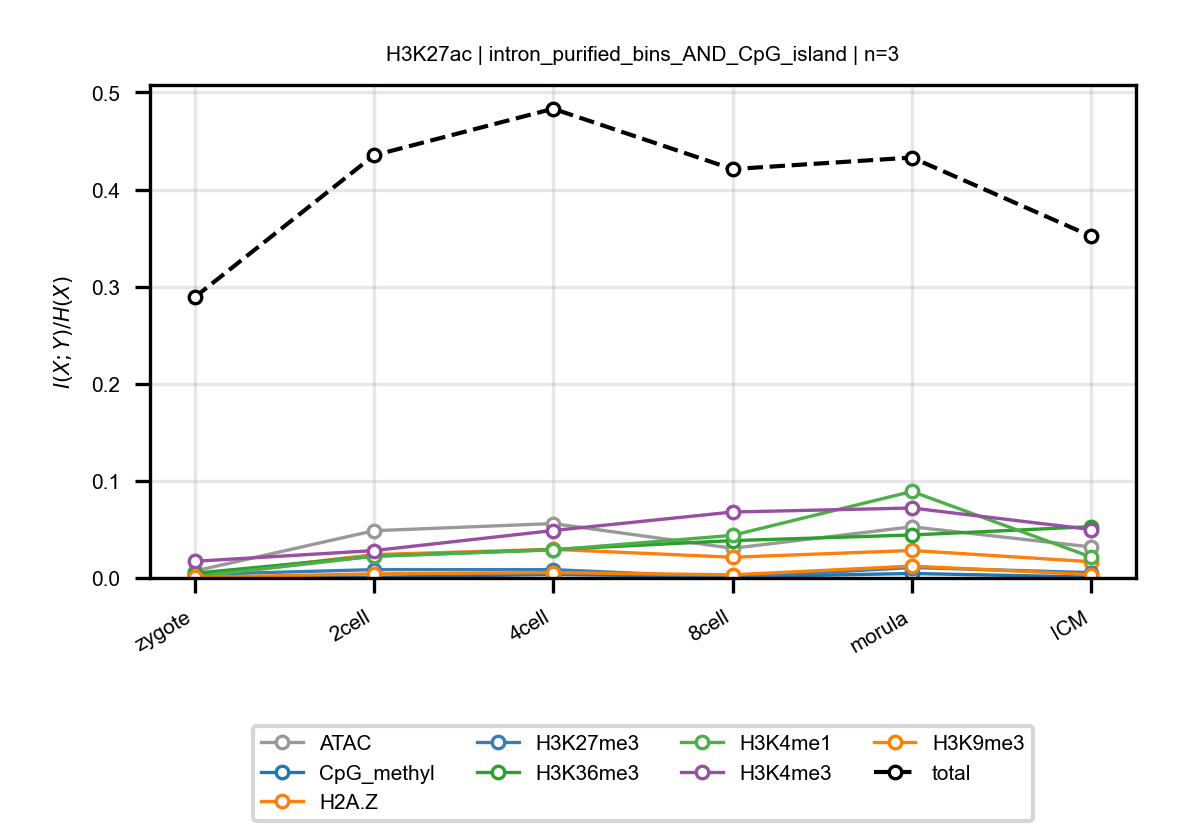

The file beside this chart, header and first rows:
anchor, target, n_bins, stage, block, normalized_mi
H3K27ac, ATAC, 3, zygote, intron_purified_bins_AND_CpG_island, 0.00711
H3K27ac, ATAC, 3, 2cell, intron_purified_bins_AND_CpG_island, 0.04865
H3K27ac, ATAC, 3, 4cell, intron_purified_bins_AND_CpG_island, 0.05603
H3K27ac, ATAC, 3, 8cell, intron_purified_bins_AND_CpG_island, 0.03057
H3K27ac, ATAC, 3, morula, intron_purified_bins_AND_CpG_island, 0.05272
H3K27ac, ATAC, 3, ICM, intron_purified_bins_AND_CpG_island, 0.03191
H3K27ac, CpG_methyl, 3, zygote, intron_purified_bins_AND_CpG_island, 0.001384
H3K27ac, CpG_methyl, 3, 2cell, intron_purified_bins_AND_CpG_island, 0.0006901
H3K27ac, CpG_methyl, 3, 4cell, intron_purified_bins_AND_CpG_island, 0.003665
H3K27ac, CpG_methyl, 3, 8cell, intron_purified_bins_AND_CpG_island, 0.001185
H3K27ac, CpG_methyl, 3, morula, intron_purified_bins_AND_CpG_island, 0.004604
H3K27ac, CpG_methyl, 3, ICM, intron_purified_bins_AND_CpG_island, 0.0009825
H3K27ac, H2A.Z, 3, zygote, intron_purified_bins_AND_CpG_island, 0.002328
H3K27ac, H2A.Z, 3, 2cell, intron_purified_bins_AND_CpG_island, 0.02406
H3K27ac, H2A.Z, 3, 4cell, intron_purified_bins_AND_CpG_island, 0.02951
H3K27ac, H2A.Z, 3, 8cell, intron_purified_bins_AND_CpG_island, 0.02134
H3K27ac, H2A.Z, 3, morula, intron_purified_bins_AND_CpG_island, 0.02834
H3K27ac, H2A.Z, 3, ICM, intron_purified_bins_AND_CpG_island, 0.01671
H3K27ac, H3K27me3, 3, zygote, intron_purified_bins_AND_CpG_island, 0.003564
H3K27ac, H3K27me3, 3, 2cell, intron_purified_bins_AND_CpG_island, 0.0086
H3K27ac, H3K27me3, 3, 4cell, intron_purified_bins_AND_CpG_island, 0.008578
H3K27ac, H3K27me3, 3, 8cell, intron_purified_bins_AND_CpG_island, 0.0005126
H3K27ac, H3K27me3, 3, morula, intron_purified_bins_AND_CpG_island, 0.01077
H3K27ac, H3K27me3, 3, ICM, intron_purified_bins_AND_CpG_island, 0.005472
H3K27ac, H3K36me3, 3, zygote, intron_purified_bins_AND_CpG_island, 0.004803
H3K27ac, H3K36me3, 3, 2cell, intron_purified_bins_AND_CpG_island, 0.02238
H3K27ac, H3K36me3, 3, 4cell, intron_purified_bins_AND_CpG_island, 0.0293
H3K27ac, H3K36me3, 3, 8cell, intron_purified_bins_AND_CpG_island, 0.03846
H3K27ac, H3K36me3, 3, morula, intron_purified_bins_AND_CpG_island, 0.04427
H3K27ac, H3K36me3, 3, ICM, intron_purified_bins_AND_CpG_island, 0.05287
H3K27ac, H3K4me1, 3, zygote, intron_purified_bins_AND_CpG_island, 0.001277
H3K27ac, H3K4me1, 3, 2cell, intron_purified_bins_AND_CpG_island, 0.02237
H3K27ac, H3K4me1, 3, 4cell, intron_purified_bins_AND_CpG_island, 0.02888
H3K27ac, H3K4me1, 3, 8cell, intron_purified_bins_AND_CpG_island, 0.04391
H3K27ac, H3K4me1, 3, morula, intron_purified_bins_AND_CpG_island, 0.08908
H3K27ac, H3K4me1, 3, ICM, intron_purified_bins_AND_CpG_island, 0.02152
H3K27ac, H3K4me3, 3, zygote, intron_purified_bins_AND_CpG_island, 0.01715
H3K27ac, H3K4me3, 3, 2cell, intron_purified_bins_AND_CpG_island, 0.0282
H3K27ac, H3K4me3, 3, 4cell, intron_purified_bins_AND_CpG_island, 0.04888
H3K27ac, H3K4me3, 3, 8cell, intron_purified_bins_AND_CpG_island, 0.06792
H3K27ac, H3K4me3, 3, morula, intron_purified_bins_AND_CpG_island, 0.07205
H3K27ac, H3K4me3, 3, ICM, intron_purified_bins_AND_CpG_island, 0.04986
H3K27ac, H3K9me3, 3, zygote, intron_purified_bins_AND_CpG_island, 0.000542
H3K27ac, H3K9me3, 3, 2cell, intron_purified_bins_AND_CpG_island, 0.004242
H3K27ac, H3K9me3, 3, 4cell, intron_purified_bins_AND_CpG_island, 0.005477
H3K27ac, H3K9me3, 3, 8cell, intron_purified_bins_AND_CpG_island, 0.003244
H3K27ac, H3K9me3, 3, morula, intron_purified_bins_AND_CpG_island, 0.01222
H3K27ac, H3K9me3, 3, ICM, intron_purified_bins_AND_CpG_island, 0.003483
H3K27ac, total, 3, zygote, intron_purified_bins_AND_CpG_island, 0.2889
H3K27ac, total, 3, 2cell, intron_purified_bins_AND_CpG_island, 0.4352
H3K27ac, total, 3, 4cell, intron_purified_bins_AND_CpG_island, 0.4832
H3K27ac, total, 3, 8cell, intron_purified_bins_AND_CpG_island, 0.4211
H3K27ac, total, 3, morula, intron_purified_bins_AND_CpG_island, 0.4329
H3K27ac, total, 3, ICM, intron_purified_bins_AND_CpG_island, 0.3519
